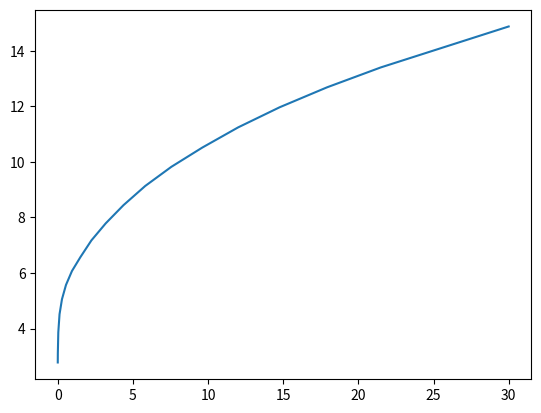
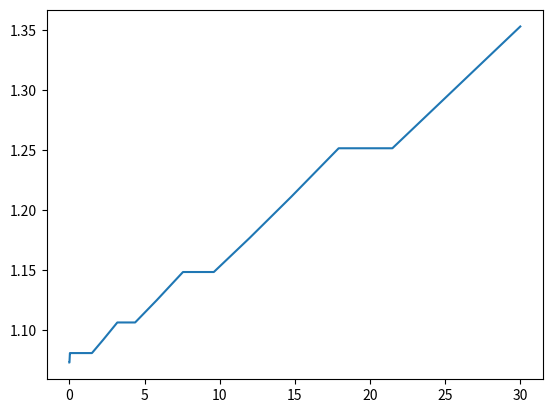

Reproduce these figures in Python, in order.
import numpy as np
import sympy as sp
from scipy.optimize import fsolve
import matplotlib.pyplot as plt
import time

## Setting the parameter and steady state values
theta = 0.679
beta = 0.988
yuck = 0.0000001
grdmax = 30
grdmin = np.sqrt(yuck)
varepsi = 0.01
g = 0.01
muepsi = -varepsi/2
el = 7
ngr = 20
curv = 3.0
r = 0.02
omega = -10000

## Function definitions

# Utility Function
def u(c):
    if abs(theta-1.0)<np.sqrt(yuck):
        ut = np.log(c)
    else:
        ut = 1/(1-theta)*pow(c,1-theta)
    return(ut)

# Making the grids
def makegrid(x1,x2,ngr,curv):
    grd = np.empty(ngr)
    scale=x2-x1
    grd[0] = x1
    grd[ngr-1] = x2
    for igr in range(1, ngr-1):
        grd[igr] = x1+scale*pow((igr-1.0)/(ngr-1.0),curv)
    return(grd)

np.random.seed(13)
x1 = makegrid(grdmin,grdmax,ngr,curv)
x2 = makegrid(grdmin,grdmax,ngr,curv)
err = np.random.normal(muepsi,np.sqrt(varepsi),el)
err = np.exp(err)



W = np.empty([el,ngr])
V0 = np.zeros(ngr*el)
pi = np.array([0.0006, 0.03075, 0.2401, 0.4571, 0.2401, 0.03075,0.0006])
epsilon = 0.005 # An arbitrary stopping parameter
V_s = V0
Vupd = np.ones(ngr*el)
xpol = np.empty(ngr*el)
counter = 0
time1 = time.time()

while max(Vupd - V_s)>epsilon:
    counter +=1
    if counter == 1:
        V_s = V0
    else:
        V_s = Vupd

    M = np.empty([ngr*el,ngr])
    for i,z1 in enumerate(err):
        for j,xc1 in enumerate(x1):
            for k,xc2 in enumerate(x2):
                if xc1-(xc2-z1)/(1-r)<np.sqrt(yuck): # rule out negative consumption
                    M[j+(len(x1)*i),k] = omega
                elif xc1-(xc2-z1)/(1-r) > xc1: # occasionally binding borrowing constraint
                    M[j+(len(x1)*i),k] = u(xc1)
                else:
                    M[j+(len(x1)*i),k] = u(xc1-(xc2-z1)/(1-r)*(1+g))

    for j in range(el):
        for i in range(ngr):
            W[j,i] = np.dot(pi,V_s[i::ngr])

    ## Compute Matrix Chi
    Chi = np.empty([ngr*el,ngr])
    for i in range(ngr*el):
        for j in range(ngr):
            k = 0
            Chi[i,j] = M[i,j]+beta*pow(1+g,1-theta)*W[k,j]
        if k < el:
            k += 1
        else:
            k = 0
        xpol[i] = np.argmax(Chi[i])

    for i in range(ngr*el):
        Vupd[i] = np.max(Chi[i])





elapsed = round(time.time() - time1,2)
print('The number of iterations is',counter, 'and the time elapsed is', elapsed,'seconds')

## Checking the bounds
v1 = Vupd[0:ngr]


ci = np.empty(ngr)
xpol = xpol.astype(int)
for d,c in enumerate(xpol[0:ngr]):
    ci[d] = (1+g)/(1+r)*(err[1]-x2[c])+(1+r)/(1+g)*x1[c]

 # If 1 or nval-1 appear in the g_pol vector, bounds are too tight
plt.plot(x1,v1)
plt.show()

plt.plot(x1,ci)
plt.show()
